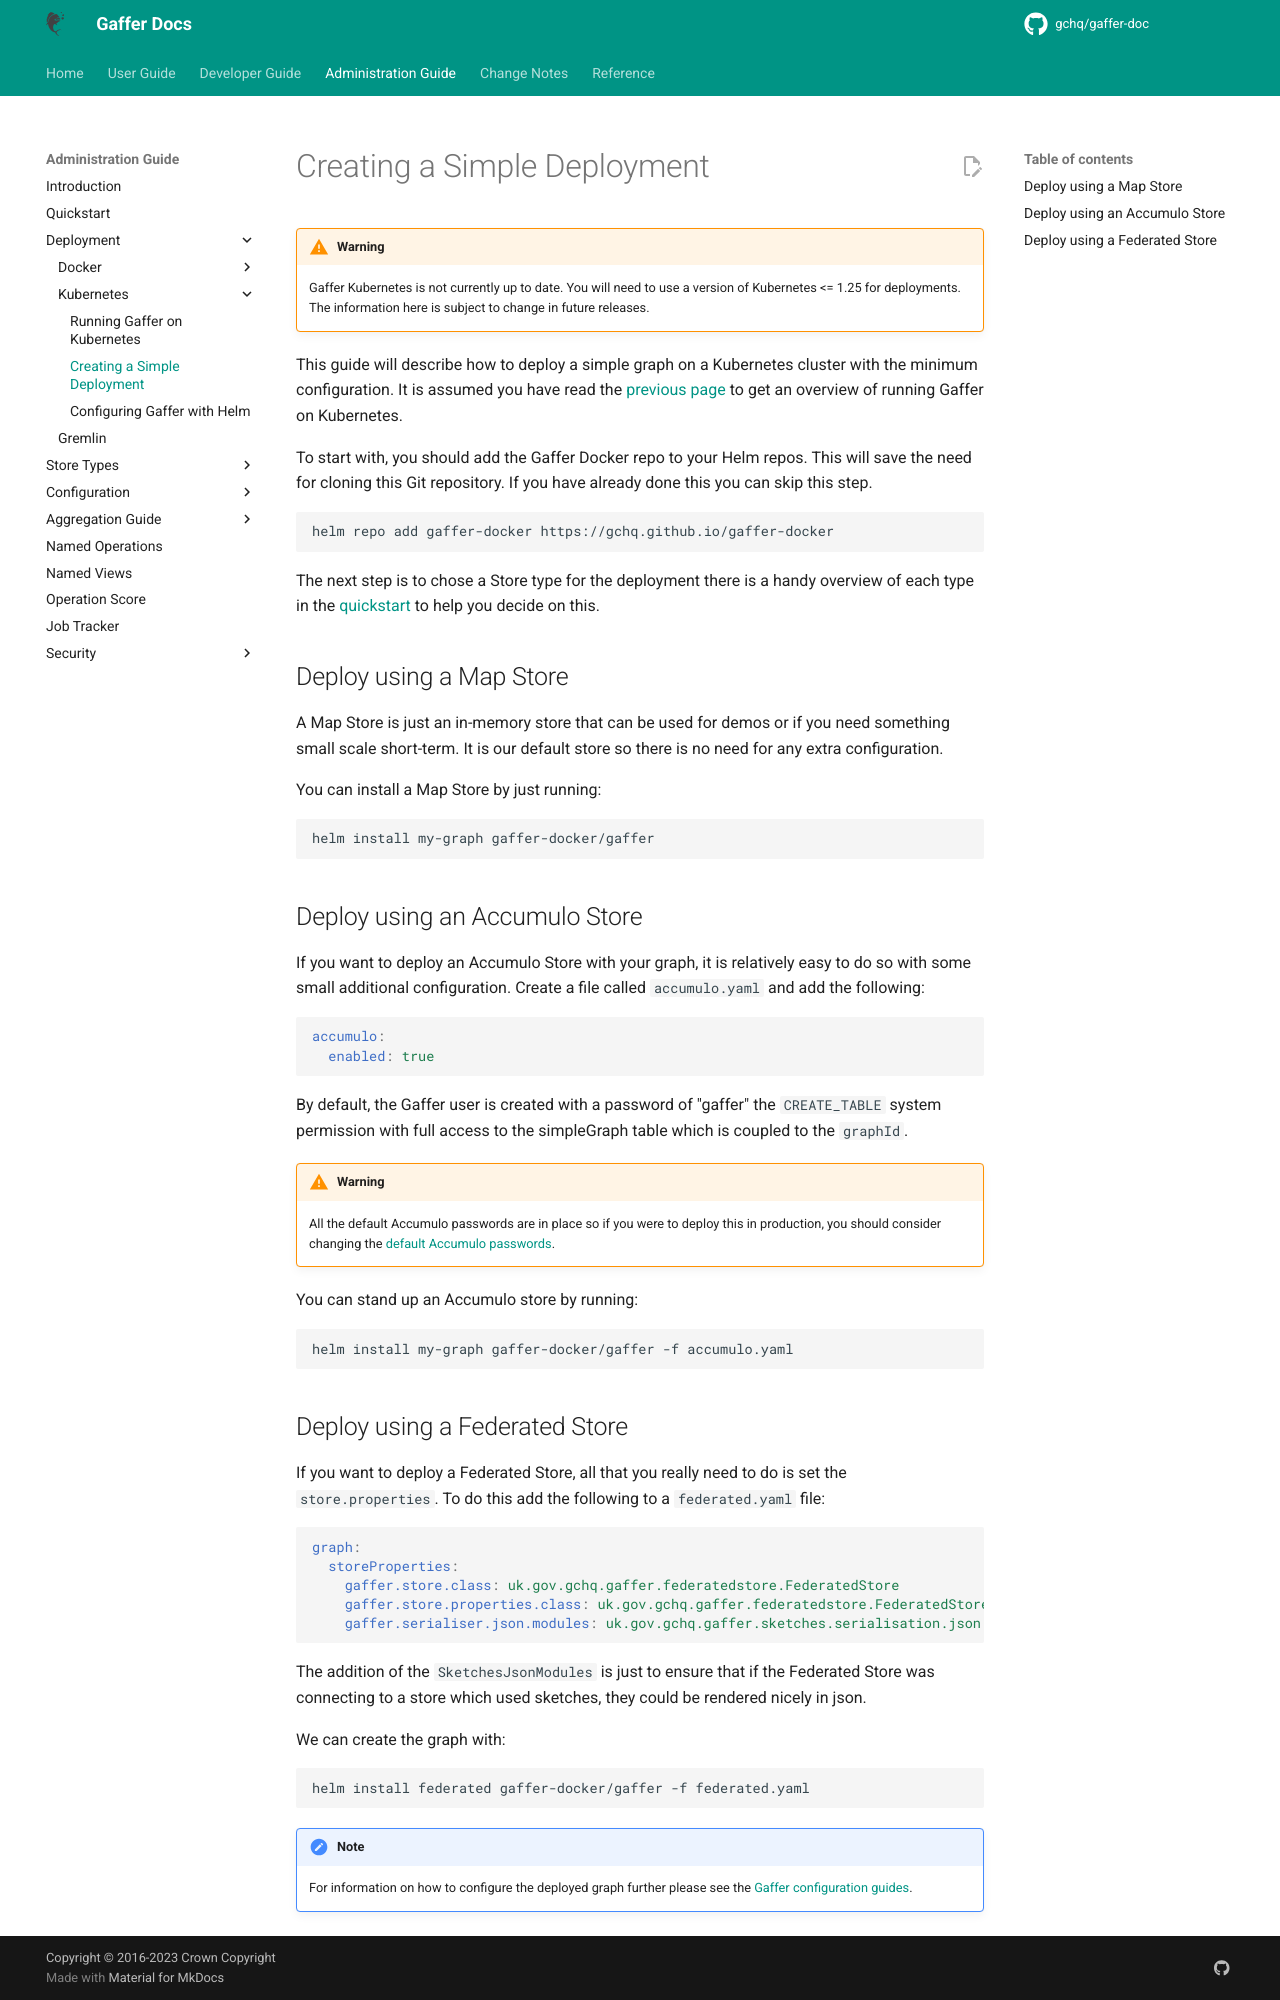

repository: gchq/gaffer-doc · page: 2.3.2/administration-guide/gaffer-deployment/kubernetes-guide/simple-deployment.html · generator: mkdocs

# Creating a Simple Deployment

!!! warning
    Gaffer Kubernetes is not currently up to date. You will need to use a
    version of Kubernetes <= 1.25 for deployments.
    The information here is subject to change in future releases.

This guide will describe how to deploy a simple graph on a Kubernetes cluster
with the minimum configuration. It is assumed you have read the [previous page](./running-on-kubernetes.md)
to get an overview of running Gaffer on Kubernetes.

To start with, you should add the Gaffer Docker repo to your Helm repos. This
will save the need for cloning this Git repository. If you have already done
this you can skip this step.

```bash
helm repo add gaffer-docker https://gchq.github.io/gaffer-docker
```

The next step is to chose a Store type for the deployment there is a handy
overview of each type in the [quickstart](../quickstart.md) to help you decide
on this.

## Deploy using a Map Store

A Map Store is just an in-memory store that can be used for demos or if you need
something small scale short-term. It is our default store so there is no need
for any extra configuration.

You can install a Map Store by just running:

```bash
helm install my-graph gaffer-docker/gaffer
```

## Deploy using an Accumulo Store

If you want to deploy an Accumulo Store with your graph, it is relatively easy
to do so with some small additional configuration. Create a file called
`accumulo.yaml` and add the following:

```yaml
accumulo:
  enabled: true
```

By default, the Gaffer user is created with a password of "gaffer" the
`CREATE_TABLE` system permission with full access to the simpleGraph table which
is coupled to the `graphId`.

!!! warning
    All the default Accumulo passwords are in place so if you were to deploy this
    in production, you should consider changing the [default Accumulo passwords](./helm-configuration.md#change-accumulo-passwords).

You can stand up an Accumulo store by running:

```bash
helm install my-graph gaffer-docker/gaffer -f accumulo.yaml
```
